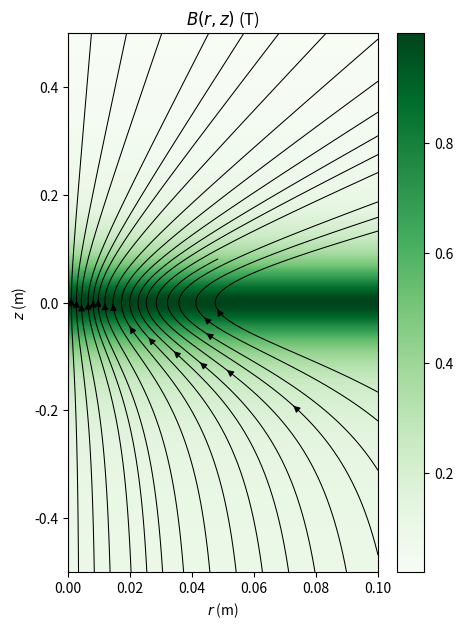

Here is the Python script that generated this plot:
from typing import Literal
import numpy as np
import scipy.constants as consts


class CoilBField(object):
    """Class to calculate the magnetic field strength due to a current carrying
    wire loop using Eqs. 64 and 65 from https://arxiv.org/pdf/2002.09444.pdf.

    Arguments:
        R: (float): Radius of the wire loop, in meter.
        I (float): Direct current through the loop in A, can only be specified
            if ratio is not given.
        B_max (float): Minimum value of magnetic field strength in z (assumed
            background field), in Tesla.
    """

    def __init__(self, R, I=None, B_max=None, verbose=False):
        self.R = R
        self.I = I
        self.B_max = B_max

        if self.I is not None and self.B_max is not None:
            raise AttributeError("Only I or B_max can be specified.")

        # if I is specified calculate the mirror ratio, otherwise calculate I
        if self.I is not None:
            self.B_max = self.get_B_field(0.0, 0.0)[1]
        else:
            self.I = 2.0 * self.R * self.B_max / consts.mu_0

        if verbose:
            print(f"Coil radius is {self.R} m")
            print(f"Coil current is {self.I*1e-3:.1f} kA")
            print(f"Maximum B-field is {self.B_max:.1f} T")

    def get_B_field(self, r, z):
        """Function to return the B field components at coordinate (r, z)."""
        B_r = (
            consts.mu_0
            * self.I
            / 4.0
            * r
            * (3.0 * self.R**2 * z / (self.R**2 + z**2) ** (5.0 / 2))
        )
        B_z = (
            consts.mu_0
            * self.I
            / 2.0
            * (
                self.R**2 / (self.R**2 + z**2) ** (3.0 / 2)
                - 3.0 / 2.0 * self.R**2 * r**2 / (self.R**2 + z**2) ** (5.0 / 2)
            )
        )
        return B_r, B_z

    def get_Bx_expression(self):
        """Just a utility function that can be queried to get the magnetic
        field strength in the x-direction, as input for WarpX."""
        return (
            f"{consts.mu_0 * self.I / 4.0}*x*("
            f"{3.0 * self.R**2}*z/({self.R**2}+z**2)**2.5"
            ")"
        )

    def get_By_expression(self):
        """Just a utility function that can be queried to get the magnetic
        field strength in the y-direction, as input for WarpX."""
        return (
            f"{consts.mu_0 * self.I / 4.0}*y*("
            f"{3.0 * self.R**2}*z/({self.R**2}+z**2)**2.5"
            ")"
        )

    def get_Bz_expression(self):
        """Just a utility function that can be queried to get the magnetic
        field strength in the z-direction, as input for WarpX."""
        return (
            f"{consts.mu_0 * self.I / 2.0}*("
            f"{self.R**2}/({self.R**2}+z**2)**1.5"
            f"-{3.0 / 2.0 * self.R**2}*(x**2 + y**2)/({self.R**2}+z**2)**2.5"
            ")"
        )


class NozzleBField:
    """Class to calculate the magnetic field strength

    Arguments:
        B0: Maximum magnetic field at the nozzle throat in Tesla
        R: Mirror ratio for the converging part
        K: Expansion ratio for the diverging part
        rappa: Correction factor for converging part
        kappa: Correction factor for diverging part
    """

    def __init__(
        self,
        B_max: float,
        R: float,
        K: float,
        kappa: float,
        rappa: float,
        verbose=False,
    ):
        self.B_max = B_max
        self.R = R
        self.K = K
        self.kappa = kappa
        self.rappa = rappa
        self.z0 = 0.5

        if verbose:
            print(f"Maximum B-field is {self.B_max} T")
            print(f"Mirror ratio {self.R}")
            print(f"Expansion ratio {self.K}")
            print(f"Correction factor for converging part is {self.rappa}")
            print(f"Correction factor for diverging part is {self.kappa}")

    def get_B_field(self, r, z):
        """Function to return the B field components at coordinate (r, z)."""
        B_max, R, K, kappa, rappa, z0 = (
            self.B_max,
            self.R,
            self.K,
            self.kappa,
            self.rappa,
            self.z0,
        )

        B_r = B_max * r * (rappa * (R - 1) * z0**2 * z) / (
            (R * rappa - 1) * z**2 + z0**2
        ) ** 2 * np.heaviside(-z, 0.5) + r * (kappa * (K - 1) * z0**2 * z) / (
            (K * kappa - 1) * z**2 + z0**2
        ) ** 2 * np.heaviside(
            z, 0.5
        )
        B_z = B_max * (1.0 + (rappa - 1) * (z / z0) ** 2) / (
            1 + (R * rappa - 1) * (z / z0) ** 2
        ) * np.heaviside(-z, 0.5) + (1.0 + (kappa - 1) * (z / z0) ** 2) / (
            1 + (K * kappa - 1) * (z / z0) ** 2
        ) * np.heaviside(
            z, 0.5
        )
        return B_r, B_z

    def get_Bx_expression(self, region=Literal["mirror", "expander"]):
        """Just a utility function that can be queried to get the magnetic
        field strength in the x-direction, as input for WarpX."""
        B_max, R, K, kappa, rappa, z0 = (
            self.B_max,
            self.R,
            self.K,
            self.kappa,
            self.rappa,
            self.z0,
        )
        match region:
            case "mirror":
                return (
                    f"{B_max} * x * ({rappa * (R - 1) * z0**2} * z) / ("
                    f"{(R * rappa - 1)} * z**2 + {z0**2}"
                    ") ** 2"
                )
            case "expander":
                return (
                    f"{B_max} * x * ({kappa * (K - 1) * z0**2} * z) / ("
                    f"{(K * kappa - 1)} * z**2 + {z0**2}"
                    ") ** 2"
                )
            case _:
                raise TypeError()

    def get_By_expression(self, region=Literal["mirror", "expander"]):
        """Just a utility function that can be queried to get the magnetic
        field strength in the y-direction, as input for WarpX."""
        B_max, R, K, kappa, rappa, z0 = (
            self.B_max,
            self.R,
            self.K,
            self.kappa,
            self.rappa,
            self.z0,
        )
        match region:
            case "mirror":
                return (
                    f"{B_max} * y * ({rappa * (R - 1) * z0**2} * z) / ("
                    f"{(R * rappa - 1)} * z**2 + {z0**2}"
                    ") ** 2"
                )
            case "expander":
                return (
                    f"{B_max} * y * ({kappa * (K - 1) * z0**2} * z) / ("
                    f"{(K * kappa - 1)} * z**2 + {z0**2}"
                    ") ** 2"
                )
            case _:
                raise TypeError()

    def get_Bz_expression(self, region=Literal["mirror", "expander"]):
        """Just a utility function that can be queried to get the magnetic
        field strength in the z-direction, as input for WarpX."""
        B_max, R, K, kappa, rappa, z0 = (
            self.B_max,
            self.R,
            self.K,
            self.kappa,
            self.rappa,
            self.z0,
        )
        match region:
            case "mirror":
                return (
                    f"{B_max} * (1.0 + ({rappa} - 1) * (z / {z0}) ** 2) / ("
                    f"1 + ({R * rappa} - 1) * (z / {z0}) ** 2"
                    ")"
                )
            case "expander":
                return (
                    f"{B_max} * (1.0 + ({kappa} - 1) * (z / {z0}) ** 2) / ("
                    f"1 + ({K * kappa} - 1) * (z / {z0}) ** 2"
                    ")"
                )
            case _:
                raise TypeError()


if __name__ == "__main__":
    import matplotlib.pyplot as plt

    B_max = 1
    R = 10
    K = 50
    kappa = 1.0
    rappa = 5.0
    nozzle = NozzleBField(B_max, R, K, kappa, rappa, True)
    r_grid = np.linspace(0, 0.1, 250)
    z_grid = np.linspace(-0.5, 0.5, 500)
    rr, zz = np.meshgrid(r_grid, z_grid)
    Br, Bz = nozzle.get_B_field(rr, zz)

    fig, ax = plt.subplots(1, 1, sharey=True, figsize=(5, 7))
    pm = ax.pcolormesh(rr, zz, Bz, cmap="Greens")  # ,norm=colors.LogNorm())
    fig.colorbar(pm)
    ax.streamplot(rr, zz, Br, Bz, density=2, color="black", minlength=1, linewidth=0.75)
    ax.set_xlabel(f"$r$ (m)")
    ax.set_ylabel(f"$z$ (m)")
    ax.set_title("$B(r, z)$ (T)")
    ax.set_xlim(r_grid.min(), r_grid.max())
    ax.set_ylim(z_grid.min(), z_grid.max())
    plt.savefig("magnetic_field.png")
